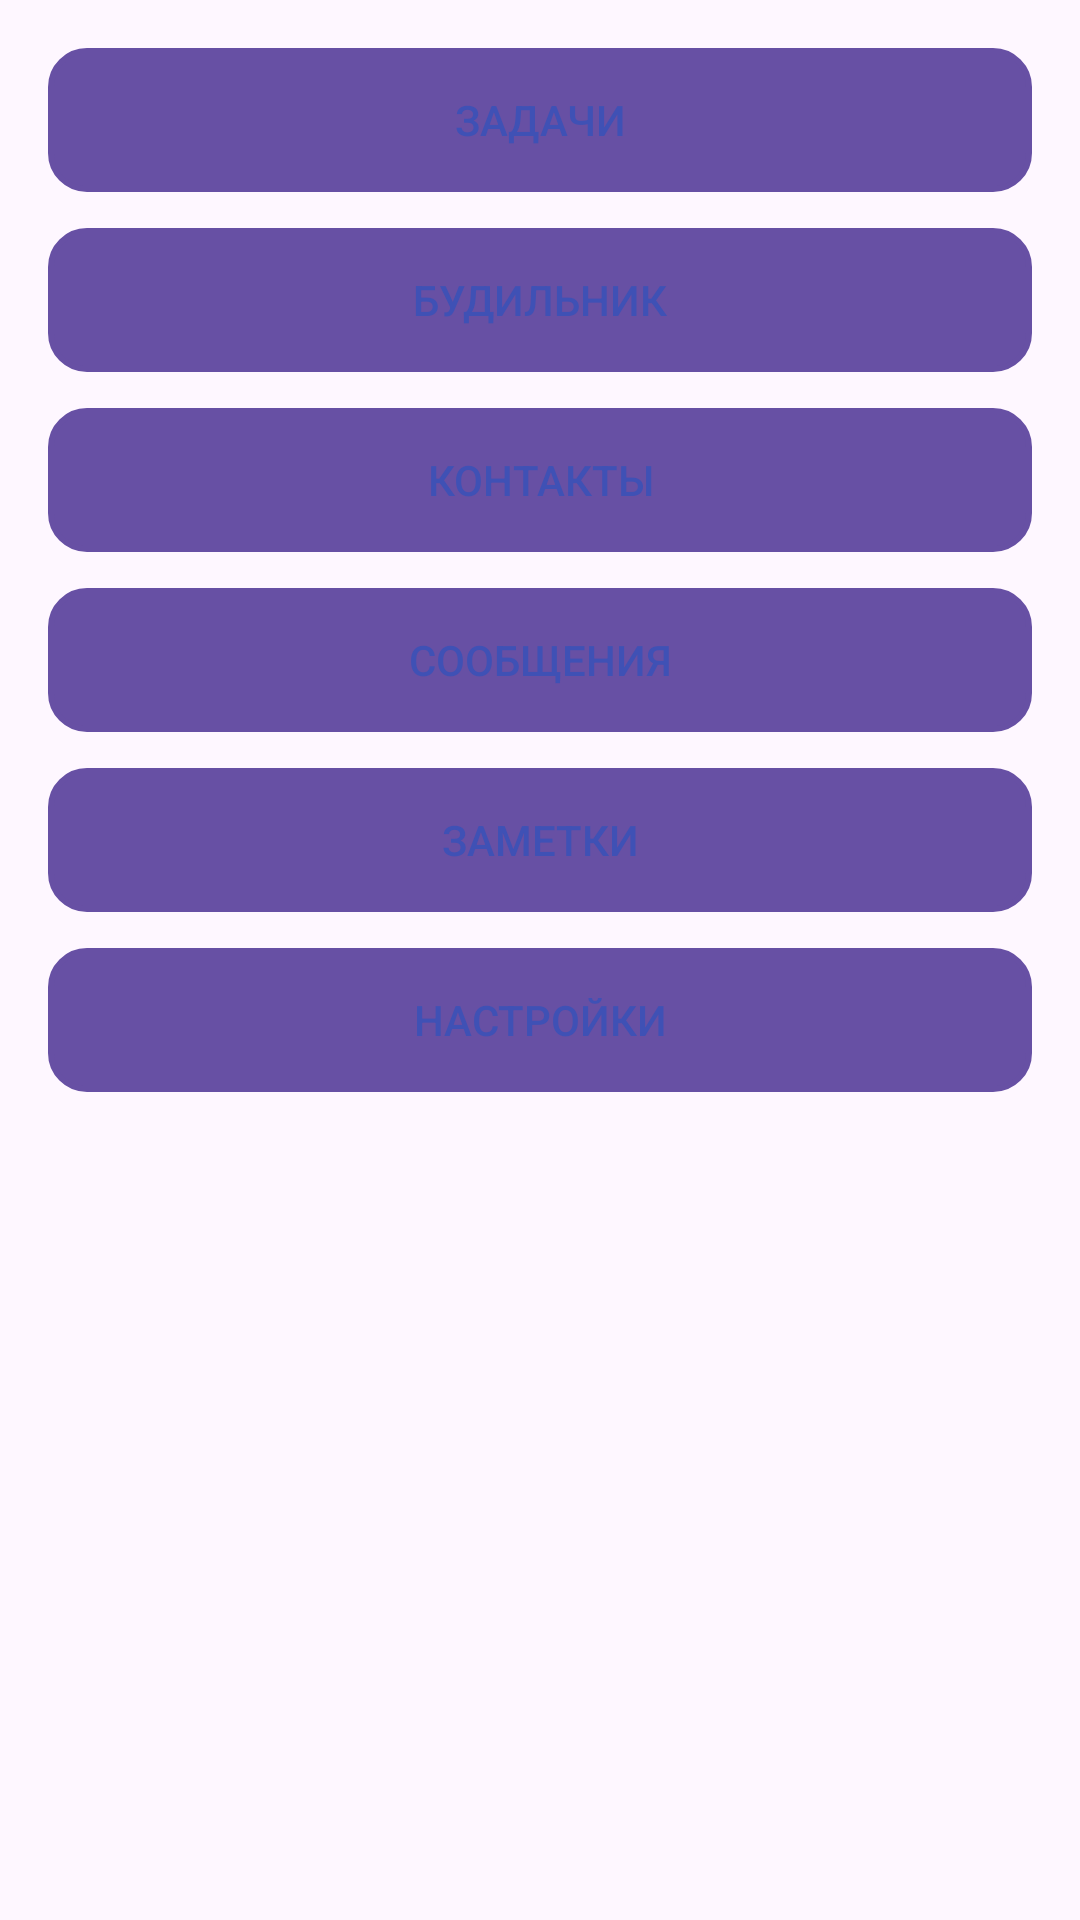

Produce the Android XML layout that renders to this screen, including the resource entries it uses.
<!-- AndroidManifest.xml: application theme Theme.Friday_Helper -->
<!-- res/layout/drawer_content.xml -->
<?xml version="1.0" encoding="utf-8"?>
<LinearLayout xmlns:android="http://schemas.android.com/apk/res/android"
    xmlns:tools="http://schemas.android.com/tools"
    android:layout_width="280dp"
    android:layout_height="match_parent"
    android:orientation="vertical"
    android:paddingTop="48dp"
    android:padding="16dp"
    android:background="@android:color/transparent"
    tools:ignore="RtlSymmetry">

    <Button
        android:id="@+id/btnTasks"
        style="?android:attr/borderlessButtonStyle"
        android:layout_width="match_parent"
        android:layout_height="48dp"
        android:background="@drawable/bg_button_warm_gray"
        android:text="@string/menu_tasks"
        android:textColor="@color/default_accent"
        android:layout_marginBottom="12dp" />

    <Button
        android:id="@+id/btnAlarm"
        style="?android:attr/borderlessButtonStyle"
        android:layout_width="match_parent"
        android:layout_height="48dp"
        android:background="@drawable/bg_button_warm_gray"
        android:text="@string/menu_alarm"
        android:textColor="@color/default_accent"
        android:layout_marginBottom="12dp" />

    <Button
        android:id="@+id/btnCalls"
        style="?android:attr/borderlessButtonStyle"
        android:layout_width="match_parent"
        android:layout_height="48dp"
        android:background="@drawable/bg_button_warm_gray"
        android:text="@string/menu_calls"
        android:textColor="@color/default_accent"
        android:layout_marginBottom="12dp" />

    <Button
        android:id="@+id/btnMessages"
        style="?android:attr/borderlessButtonStyle"
        android:layout_width="match_parent"
        android:layout_height="48dp"
        android:background="@drawable/bg_button_warm_gray"
        android:text="@string/menu_messages"
        android:textColor="@color/default_accent"
        android:layout_marginBottom="12dp" />

    <Button
        android:id="@+id/btnNotes"
        style="?android:attr/borderlessButtonStyle"
        android:layout_width="match_parent"
        android:layout_height="48dp"
        android:background="@drawable/bg_button_warm_gray"
        android:text="@string/menu_notes"
        android:textColor="@color/default_accent"
        android:layout_marginBottom="12dp" />

    <Button
        android:id="@+id/btnSettings"
        style="?android:attr/borderlessButtonStyle"
        android:layout_width="match_parent"
        android:layout_height="48dp"
        android:background="@drawable/bg_button_warm_gray"
        android:text="@string/menu_settings"
        android:textColor="@color/default_accent" />

</LinearLayout>
<!-- resources referenced by this layout -->
<resources>
  <color name="default_accent">#3F51B5</color>
  <!-- drawable bg_button_warm_gray (drawable) -->
  <?xml version="1.0" encoding="utf-8"?>
  <shape xmlns:android="http://schemas.android.com/apk/res/android" android:shape="rectangle">
      <solid android:color="@color/warm_gray" />
      <stroke android:width="2dp" android:color="@color/default_accent" />
      <corners android:radius="12dp" />
  </shape>
  <string name="menu_alarm">Будильник</string>
  <string name="menu_calls">Контакты</string>
  <string name="menu_messages">Сообщения</string>
  <string name="menu_notes">Заметки</string>
  <string name="menu_settings">Настройки</string>
  <string name="menu_tasks">Задачи</string>
  <style name="Theme.Friday_Helper" parent="Base.Theme.Friday_Helper" />
  <color name="warm_gray">#F0EFEF</color>
  <style name="Base.Theme.Friday_Helper" parent="Theme.Material3.DayNight.NoActionBar">
          
          
      </style>
</resources>
